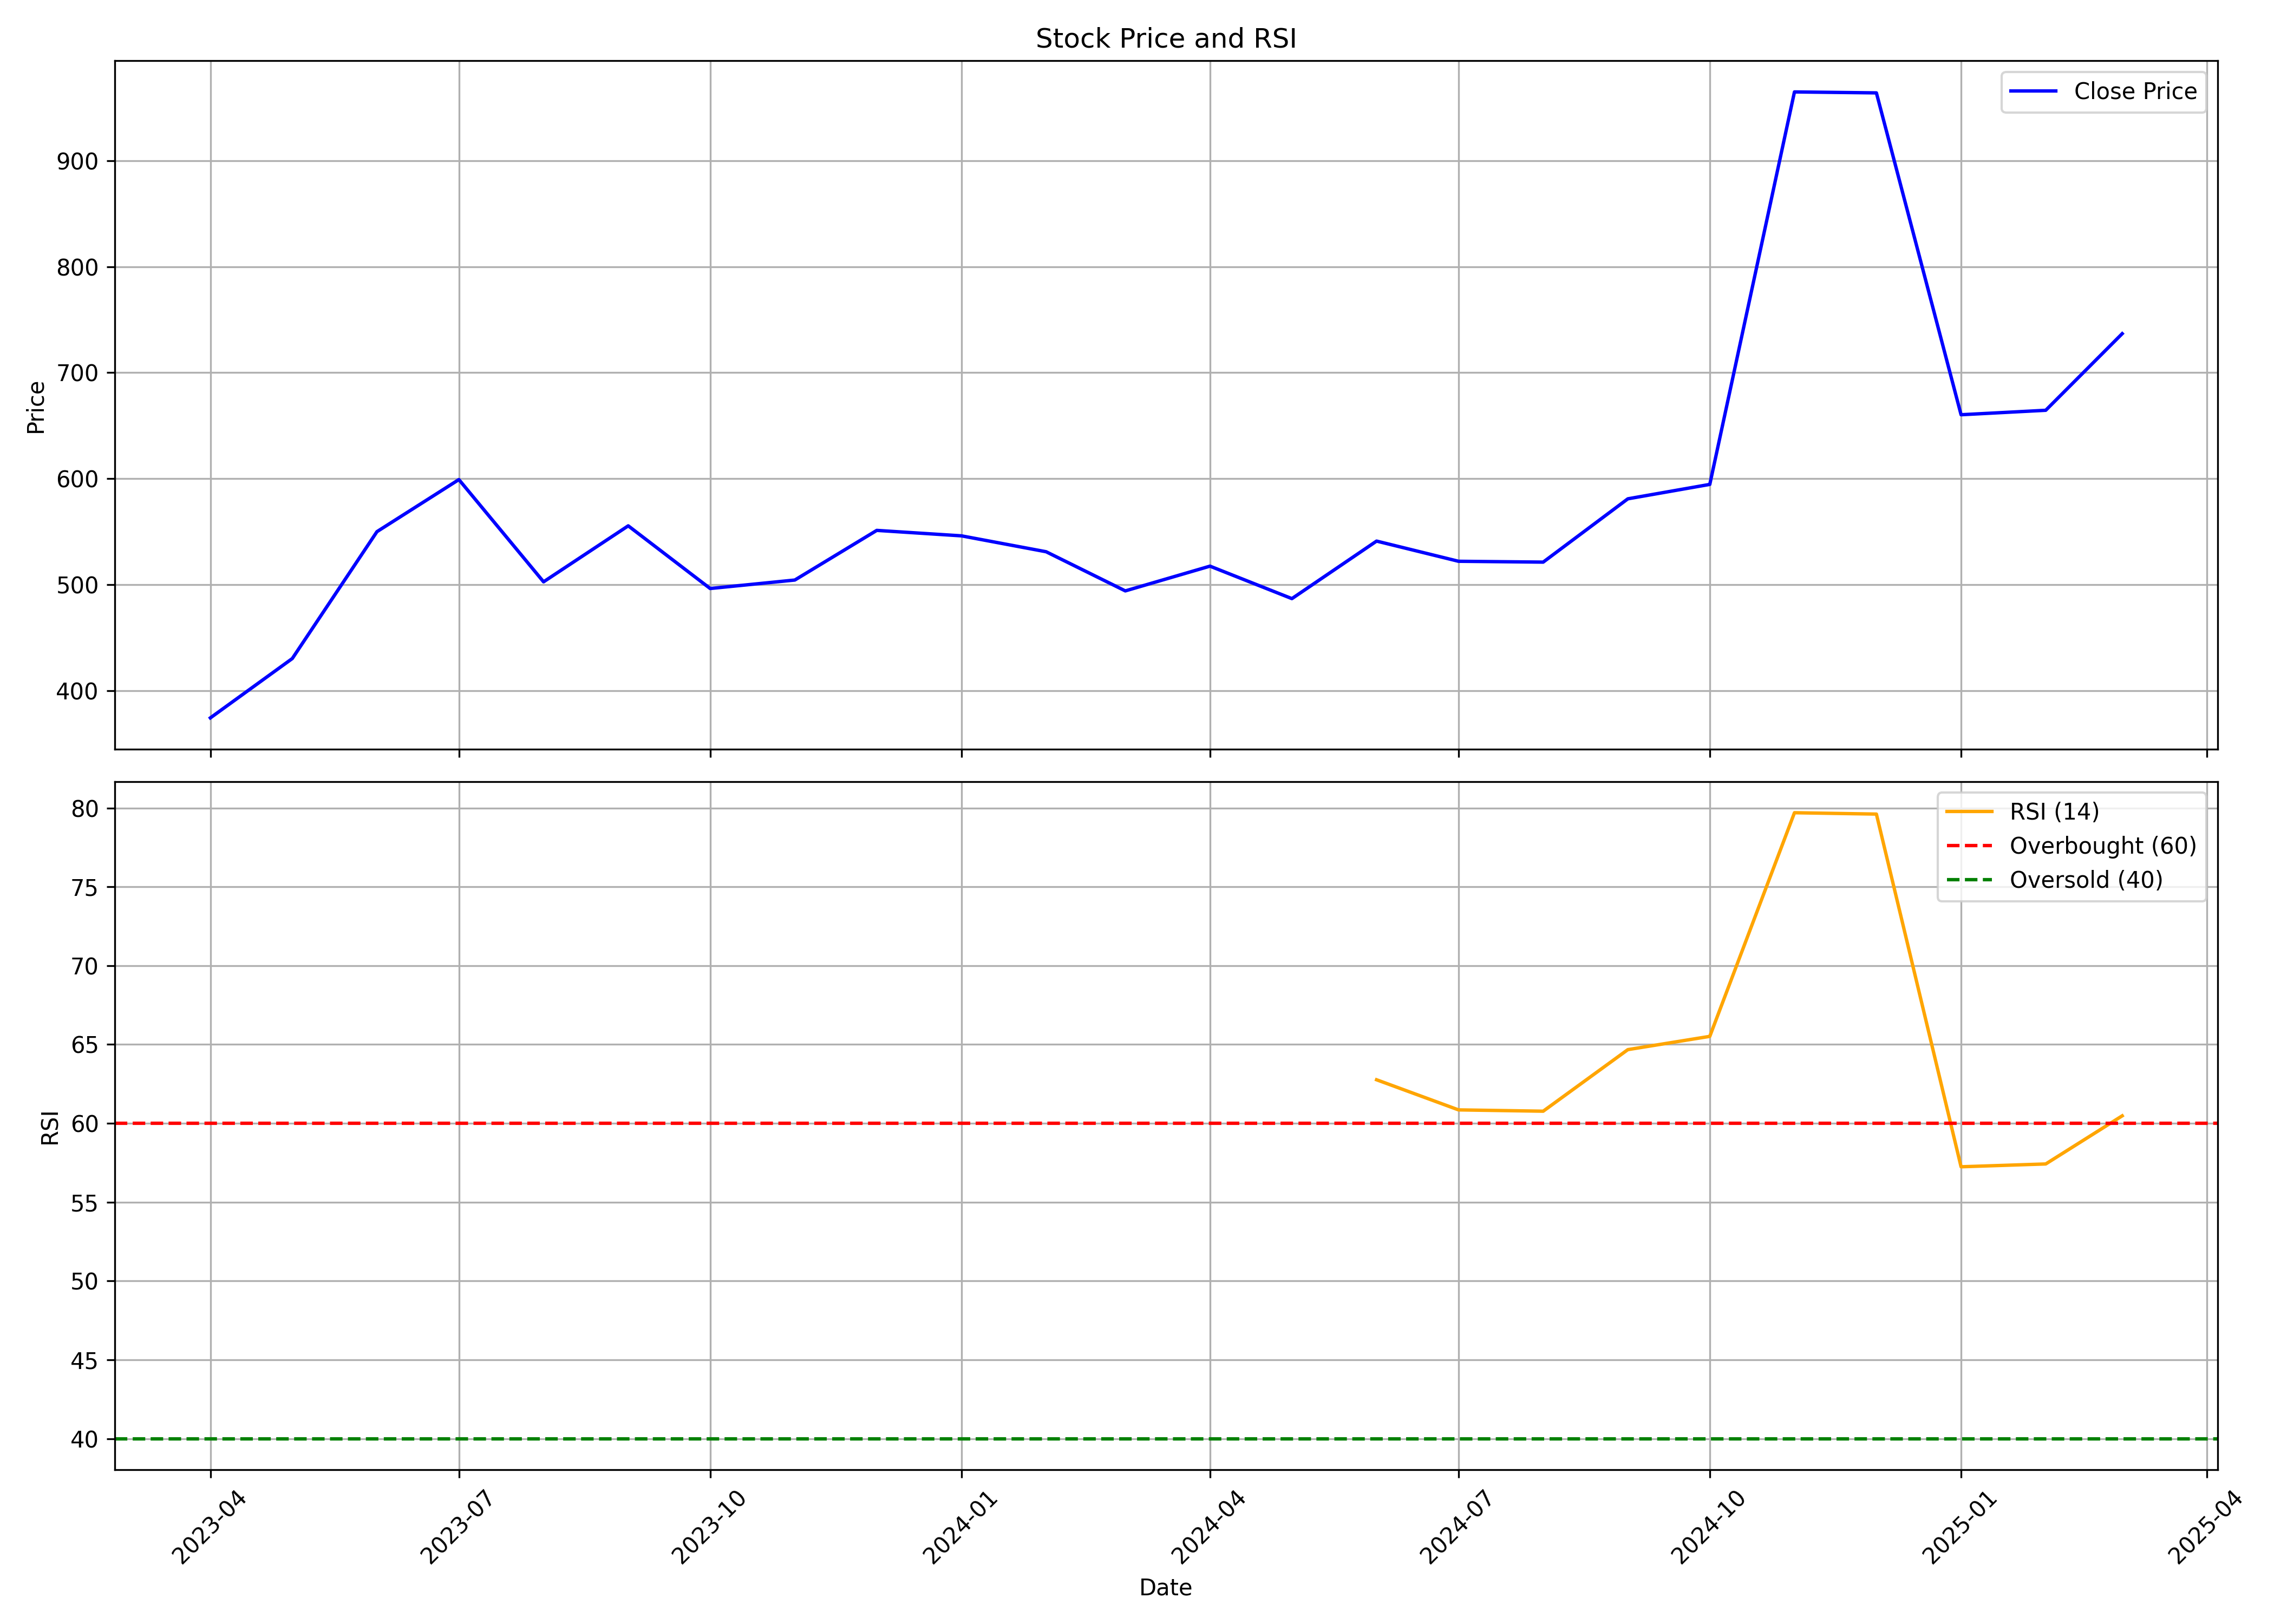

Values plotted in this chart, from the file beside it:
, date, symbol, open, high, low, close, volume, rsi
0, 2023-04-01, AVALON, 436.0, 436.0, 360.1, 374.1, 7744703, 
1, 2023-05-01, AVALON, 374.1, 449.0, 348.0, 430.1, 6307111, 
2, 2023-06-01, AVALON, 435.0, 582.2, 426.0, 549.9, 10275646, 
3, 2023-07-01, AVALON, 552.9, 732.1, 552.8, 599, 11870478, 
4, 2023-08-01, AVALON, 602.8, 607.0, 449.2, 502.5, 13158745, 
5, 2023-09-01, AVALON, 501.7, 620.0, 492.1, 555.4, 9932230, 
6, 2023-10-01, AVALON, 555.4, 600.0, 456.1, 496.2, 10586925, 
7, 2023-11-01, AVALON, 498.4, 514.2, 470.5, 504.2, 5053322, 
8, 2023-12-01, AVALON, 507.6, 576.0, 490.0, 551.1, 7725300, 
9, 2024-01-01, AVALON, 550.0, 562.2, 512.2, 546, 3954419, 
10, 2024-02-01, AVALON, 549.0, 549.1, 467.9, 531, 7296354, 
11, 2024-03-01, AVALON, 534.0, 535.0, 470, 494.0, 2980994, 
12, 2024-04-01, AVALON, 498.0, 549.0, 488.4, 517.3, 2070251, 
13, 2024-05-01, AVALON, 517.0, 521.9, 474.9, 486.7, 2716870, 
14, 2024-06-01, AVALON, 496.7, 575.0, 457.2, 541.0, 3063103, 62.76
15, 2024-07-01, AVALON, 541.0, 560.0, 484.0, 522, 1753240, 60.85
16, 2024-08-01, AVALON, 527.2, 548.8, 425.0, 521.2, 3345396, 60.77
17, 2024-09-01, AVALON, 523.7, 667.0, 489.9, 580.9, 11497914, 64.67
18, 2024-10-01, AVALON, 580.9, 659.0, 527.5, 594.5, 6246800, 65.52
19, 2024-11-01, AVALON, 594.0, 969.9, 575.0, 964.9, 27898683, 79.7
20, 2024-12-01, AVALON, 964, 1074, 830.2, 964.0, 15305626, 79.61
21, 2025-01-01, AVALON, 972.0, 1023, 598.0, 660.2, 18646153, 57.25
22, 2025-02-01, AVALON, 684.0, 766.8, 603.0, 664.5, 10769395, 57.42
23, 2025-03-01, AVALON, 667, 738, 644.2, 736.8, 3877590, 60.48
